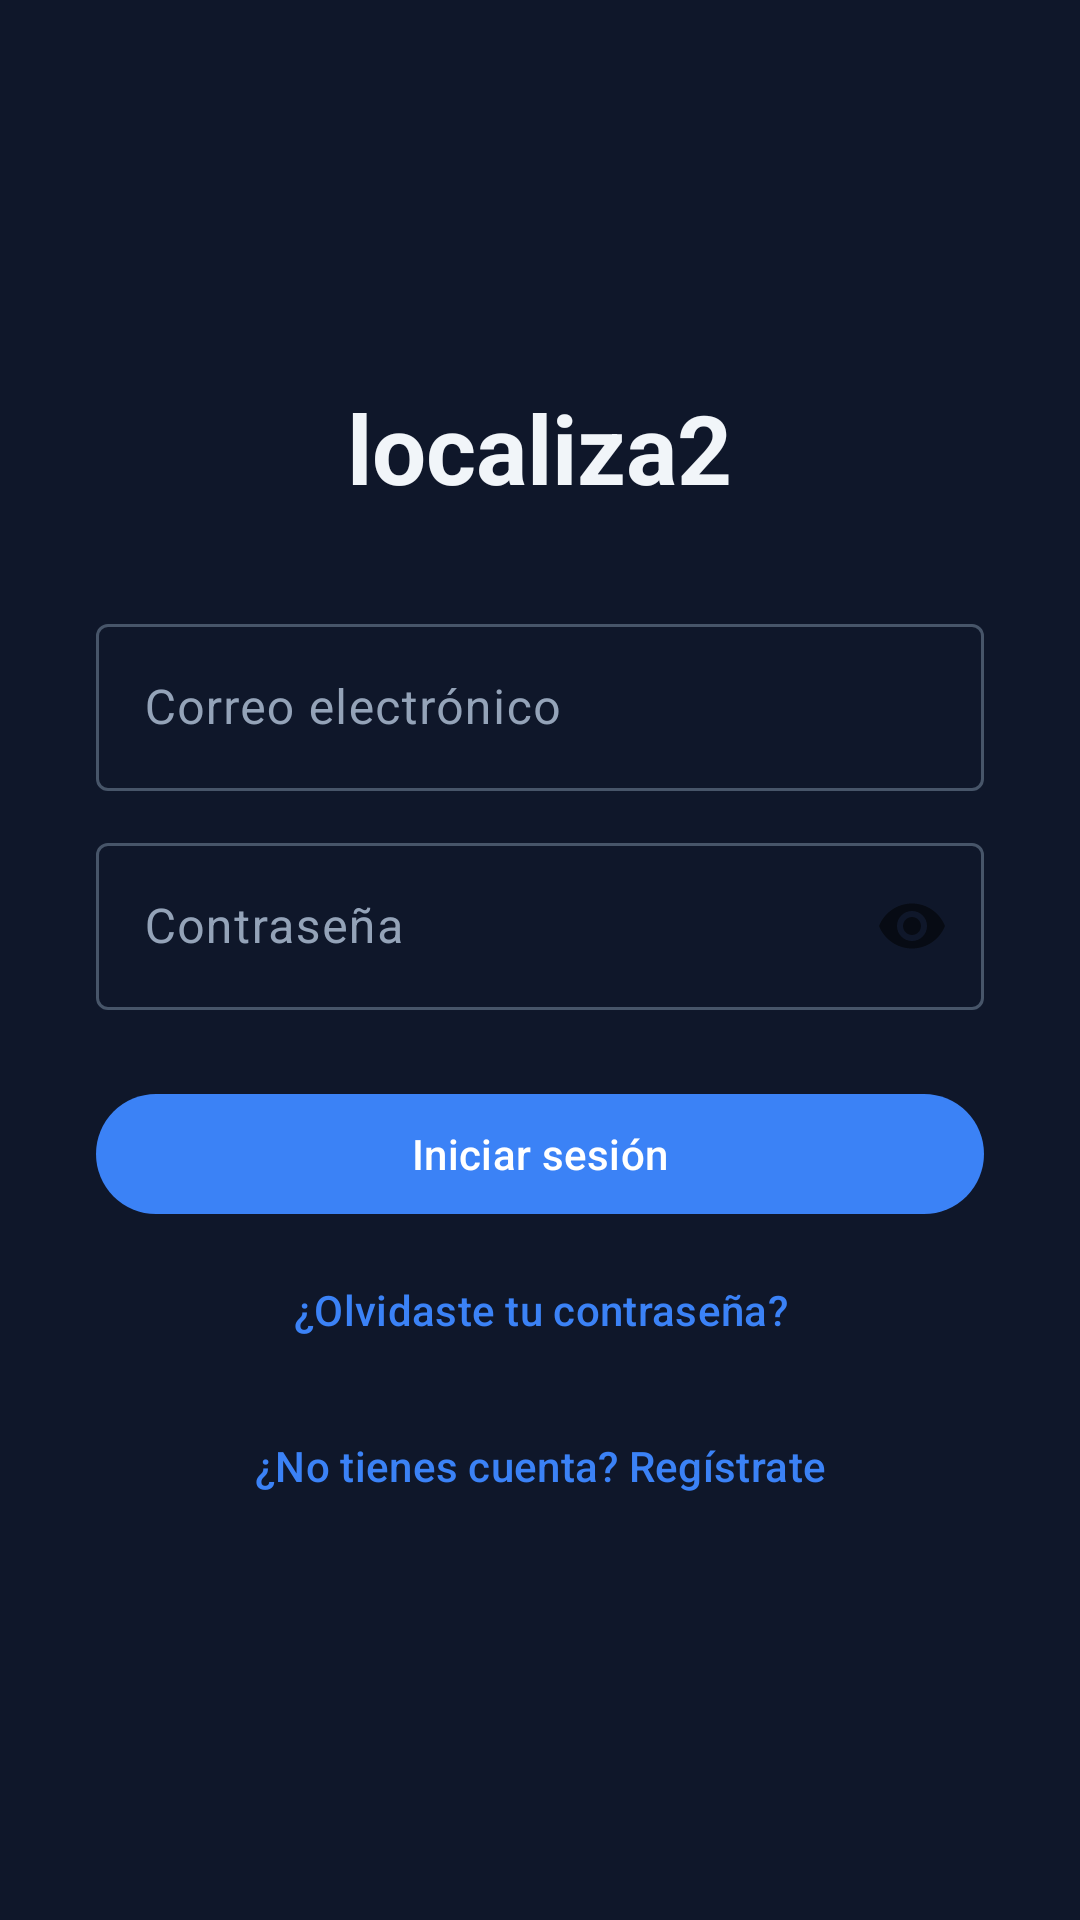

This screen was rendered from an Android layout file. Write that file and the resources it references.
<!-- AndroidManifest.xml: application theme Theme.Localiza2 -->
<!-- res/layout/fragment_login.xml -->
<?xml version="1.0" encoding="utf-8"?>
<androidx.constraintlayout.widget.ConstraintLayout xmlns:android="http://schemas.android.com/apk/res/android"
    xmlns:app="http://schemas.android.com/apk/res-auto"
    android:layout_width="match_parent"
    android:layout_height="match_parent"
    android:padding="@dimen/spacing_2xl">

    <LinearLayout
        android:id="@+id/layoutContent"
        android:layout_width="match_parent"
        android:layout_height="wrap_content"
        android:orientation="vertical"
        app:layout_constraintTop_toTopOf="parent"
        app:layout_constraintBottom_toBottomOf="parent"
        app:layout_constraintStart_toStartOf="parent"
        app:layout_constraintEnd_toEndOf="parent">

        <TextView
            android:layout_width="wrap_content"
            android:layout_height="wrap_content"
            android:layout_gravity="center"
            android:layout_marginBottom="@dimen/spacing_2xl"
            android:text="localiza2"
            android:textSize="32sp"
            android:textStyle="bold"
            android:textColor="?attr/colorOnSurface" />

        <com.google.android.material.textfield.TextInputLayout
            android:layout_width="match_parent"
            android:layout_height="wrap_content"
            android:hint="Correo electrónico"
            style="@style/Widget.Material3.TextInputLayout.OutlinedBox">
            <com.google.android.material.textfield.TextInputEditText
                android:id="@+id/etEmail"
                android:layout_width="match_parent"
                android:layout_height="wrap_content"
                android:inputType="textEmailAddress" />
        </com.google.android.material.textfield.TextInputLayout>

        <com.google.android.material.textfield.TextInputLayout
            android:layout_width="match_parent"
            android:layout_height="wrap_content"
            android:layout_marginTop="@dimen/spacing_md"
            android:hint="Contraseña"
            app:passwordToggleEnabled="true"
            style="@style/Widget.Material3.TextInputLayout.OutlinedBox">
            <com.google.android.material.textfield.TextInputEditText
                android:id="@+id/etPassword"
                android:layout_width="match_parent"
                android:layout_height="wrap_content"
                android:inputType="textPassword" />
        </com.google.android.material.textfield.TextInputLayout>

        <ProgressBar
            android:id="@+id/progressBar"
            android:layout_width="wrap_content"
            android:layout_height="wrap_content"
            android:layout_gravity="center"
            android:layout_marginTop="@dimen/spacing_lg"
            android:visibility="gone" />

        <com.google.android.material.button.MaterialButton
            android:id="@+id/btnLogin"
            android:layout_width="match_parent"
            android:layout_height="wrap_content"
            android:layout_marginTop="@dimen/spacing_xl"
            android:text="Iniciar sesión" />

        <com.google.android.material.button.MaterialButton
            android:id="@+id/btnForgotPassword"
            android:layout_width="match_parent"
            android:layout_height="wrap_content"
            android:layout_marginTop="@dimen/spacing_xs"
            android:text="¿Olvidaste tu contraseña?"
            style="@style/Widget.Material3.Button.TextButton" />

        <com.google.android.material.button.MaterialButton
            android:id="@+id/btnGoRegister"
            android:layout_width="match_parent"
            android:layout_height="wrap_content"
            android:layout_marginTop="@dimen/spacing_xs"
            android:text="¿No tienes cuenta? Regístrate"
            style="@style/Widget.Material3.Button.TextButton" />

    </LinearLayout>

    <TextView
        android:id="@+id/tvVersion"
        android:layout_width="wrap_content"
        android:layout_height="wrap_content"
        android:textSize="@dimen/text_size_xs"
        android:alpha="0.5"
        android:textColor="?attr/colorOnSurface"
        app:layout_constraintBottom_toBottomOf="parent"
        app:layout_constraintStart_toStartOf="parent"
        app:layout_constraintEnd_toEndOf="parent" />

</androidx.constraintlayout.widget.ConstraintLayout>
<!-- resources referenced by this layout -->
<resources>
  <dimen name="spacing_2xl">32dp</dimen>
  <dimen name="spacing_lg">16dp</dimen>
  <dimen name="spacing_md">12dp</dimen>
  <dimen name="spacing_xl">24dp</dimen>
  <dimen name="spacing_xs">4dp</dimen>
  <dimen name="text_size_xs">11sp</dimen>
  <style name="Theme.Localiza2" parent="Theme.Material3.DayNight.NoActionBar">
          
          <item name="colorPrimary">@color/accent_primary</item>
          <item name="colorOnPrimary">@color/white</item>
          <item name="colorPrimaryContainer">@color/bg_surface_2</item>
          <item name="colorOnPrimaryContainer">@color/accent_light</item>
  
          
          <item name="colorSecondary">@color/accent_primary</item>
          <item name="colorOnSecondary">@color/white</item>
          <item name="colorSecondaryContainer">@color/bg_surface_2</item>
          <item name="colorOnSecondaryContainer">@color/accent_light</item>
  
          
          <item name="colorError">@color/danger</item>
          <item name="colorOnError">@color/white</item>
          <item name="colorErrorContainer">@color/bg_surface_2</item>
          <item name="colorOnErrorContainer">@color/danger</item>
  
          
          <item name="colorSurface">@color/bg_surface</item>
          <item name="colorOnSurface">@color/text_primary</item>
          <item name="colorSurfaceVariant">@color/bg_surface_2</item>
          <item name="colorOnSurfaceVariant">@color/text_muted</item>
          <item name="android:colorBackground">@color/bg_primary</item>
          <item name="colorOnBackground">@color/text_primary</item>
  
          
          <item name="colorOutline">@color/bg_surface_3</item>
          <item name="colorOutlineVariant">@color/bg_surface_2</item>
          <item name="colorSurfaceContainerLow">@color/bg_surface</item>
          <item name="colorSurfaceContainer">@color/bg_surface_2</item>
          <item name="colorSurfaceContainerHigh">@color/bg_surface_3</item>
  
          
          <item name="android:textColorPrimary">@color/text_primary</item>
          <item name="android:textColorSecondary">@color/text_muted</item>
          <item name="android:textColorHint">@color/text_hint</item>
      </style>
  <color name="accent_primary">#3b82f6</color>
  <color name="white">#FFFFFFFF</color>
  <color name="bg_surface_2">#334155</color>
  <color name="accent_light">#60a5fa</color>
  <color name="danger">#ef4444</color>
  <color name="bg_surface">#1e293b</color>
  <color name="text_primary">#f1f5f9</color>
  <color name="text_muted">#94a3b8</color>
  <color name="bg_primary">#0f172a</color>
  <color name="bg_surface_3">#475569</color>
  <color name="text_hint">#64748b</color>
</resources>
